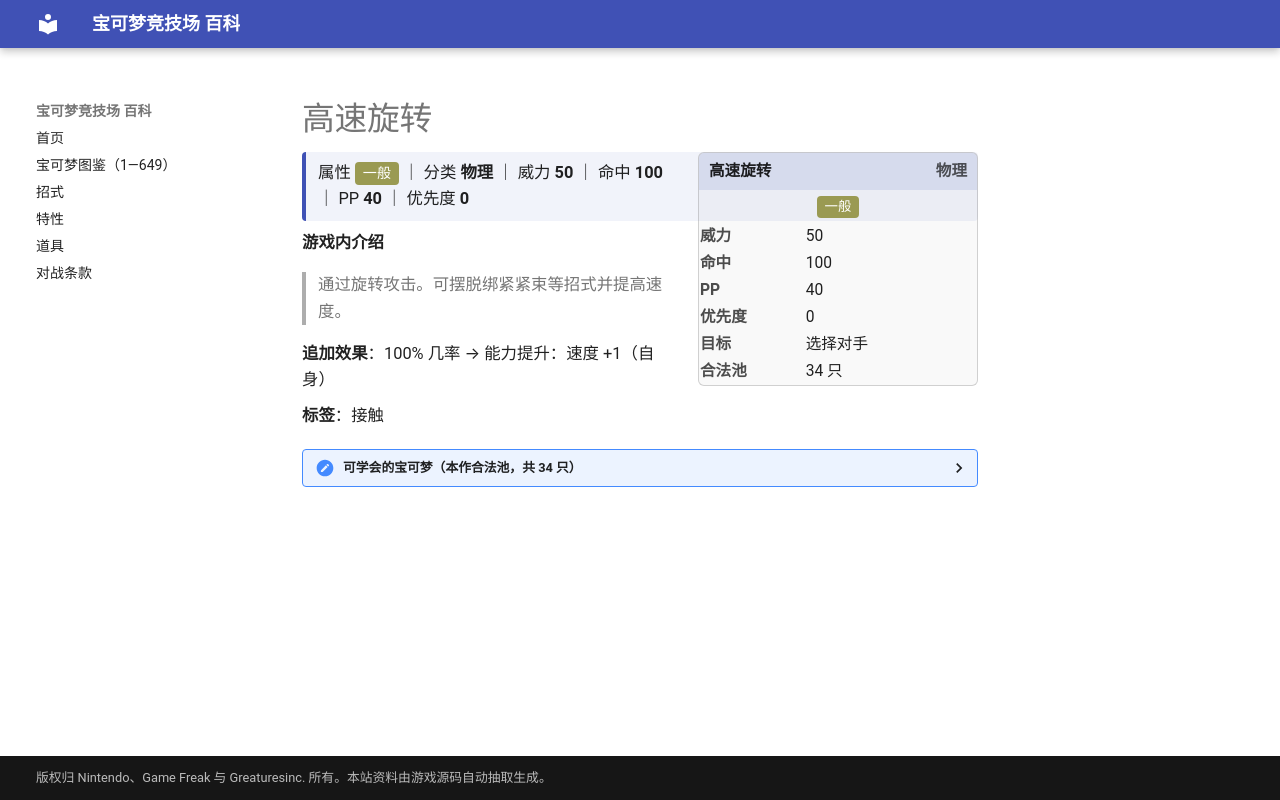

repository: nanmoboys/pkmn-arena-wiki · page: moves/高速旋转/index.html · generator: mkdocs

# 高速旋转

<div class="infobox">
<div class="ib-h"><span>高速旋转</span><span class="ib-no">物理</span></div>
<div class="ib-ty"><span class="tp" style="background:#9A9A52">一般</span></div>
<table class="ib-t"><tr><th>威力</th><td>50</td></tr><tr><th>命中</th><td>100</td></tr><tr><th>PP</th><td>40</td></tr><tr><th>优先度</th><td>0</td></tr><tr><th>目标</th><td>选择对手</td></tr><tr><th>合法池</th><td>34 只</td></tr></table></div>
<div class="head-stat">属性 <span class="tp" style="background:#9A9A52">一般</span> ｜ 分类 <b>物理</b> ｜ 威力 <b>50</b> ｜ 命中 <b>100</b> ｜ PP <b>40</b> ｜ 优先度 <b>0</b></div>

**游戏内介绍**

> 通过旋转攻击。可摆脱绑紧紧束等招式并提高速度。

**追加效果**：100% 几率 → 能力提升：速度 +1（自身）

**标签**：接触

<details class="pool"><summary>可学会的宝可梦（本作合法池，共 34 只）</summary>

<p>杰尼龟、卡咪龟、水箭龟、穿山鼠、穿山王、玛瑙水母、毒刺水母、小拳石、隆隆石、隆隆岩、大舌贝、刺甲贝、飞腿郎、快拳郎、海星星、宝石海星、魔墙人偶、化石盔、镰刀盔、榛果球、佛烈托斯、信使鸟、顿甲、无畏小子、战舞郎、煤炭龟、晃晃斑、天秤偶、念力土偶、太古羽虫、太古盔甲、螺钉地鼠、龙头地鼠、几何雪花</p>

</details>
